Run: headless pygame with SDL's dummy video driver; simulated clock (each Clock.tick advances the game by its frame time, no real sleeping); random seed 0; keys injected as events and as key.get_pressed() state; no mouse input.
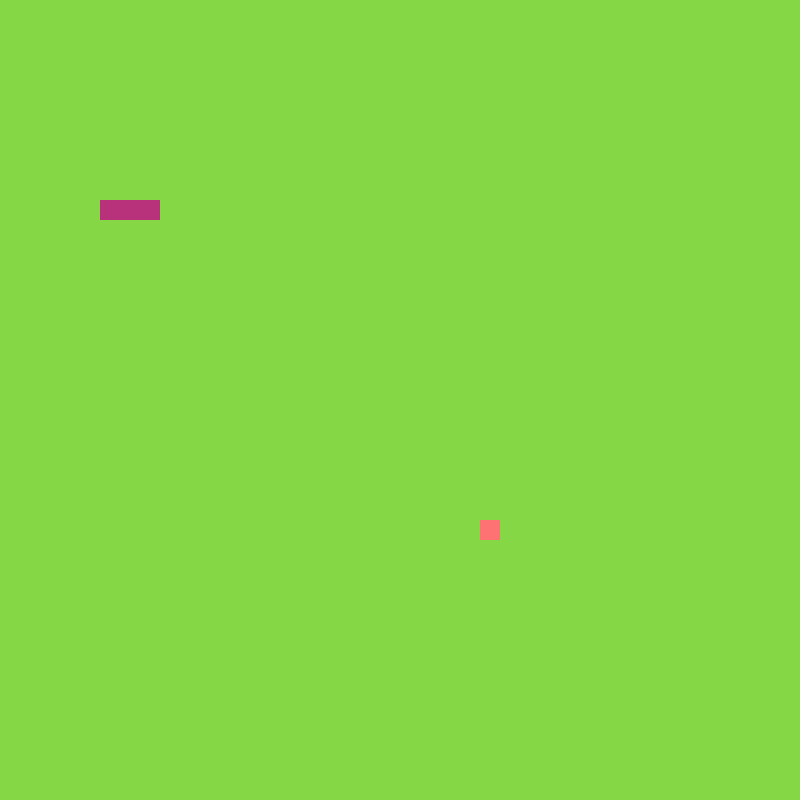
Frame 1 of 4 · flips 1–60 · no input
Frame 2 of 4 · flips 61–180 · tapped SPACE, RETURN · held RIGHT (→), D · screen unchanged from frame 1, image omitted
Frame 3 of 4 · flips 181–300 · held DOWN (↓), S · screen unchanged from frame 2, image omitted
Frame 4 of 4 · flips 301–420 · held LEFT (←), A, UP (↑), W · screen unchanged from frame 3, image omitted

The pygame program that drew these frames:

import random
import pygame
import sys
from pygame.math import Vector2


class FRUIT:
    def __init__(self):
        self.x = random.randint(0, cell_number - 1)
        self.y = random.randint(0, cell_number - 1)
        self.pos = Vector2(self.x, self.y)

    def draw_fruit(self):
        x_pos = cell_size * self.pos.x
        y_pos = cell_size * self.pos.y
        fruit_rect = pygame.Rect(x_pos, y_pos, cell_size, cell_size)
        pygame.draw.rect(screen, (255, 114, 115), fruit_rect)


class SNAKE:
    def __init__(self):
        self.body = [Vector2(5, 10), Vector2(6, 10), Vector2(7, 10)]
        self.direction = Vector2(1, 0)

    def draw_snake(self):
        for block in self.body:
            # create a rect
            snake_block = pygame.Rect(cell_size * block.x, cell_size * block.y, cell_size, cell_size)
            pygame.draw.rect(screen, (183, 50, 122), snake_block)

    def move_snake(self):
        body_copy = self.body[:-1]
        body_copy.insert(0, body_copy[0] + self.direction)
        self.body = body_copy[:]

    def add_block(self):
        self.body.insert(0, self.body[0] + self.direction)

class MAIN:
    def __init__(self):
        self.snake = SNAKE()
        self.fruit = FRUIT()

    def update(self):
        self.snake.move_snake()
        self.check_collision()

    def draw_elements(self):
        self.fruit.draw_fruit()
        self.snake.draw_snake()

    def check_collision(self):
        if self.fruit.pos == self.snake.body[0]:
            self.fruit = FRUIT()
            self.snake.add_block()

pygame.init()
cell_size = 20
cell_number = 40
screen = pygame.display.set_mode((cell_size * cell_number, cell_size * cell_number), vsync=1)
clock = pygame.time.Clock()

main_game = MAIN()
SCREEN_UPDATE = pygame.USEREVENT
pygame.time.set_timer(SCREEN_UPDATE, 100)

while True:
    for event in pygame.event.get():
        if event.type == pygame.QUIT:
            pygame.quit()
            sys.exit()
        if event.type == SCREEN_UPDATE:
            main_game.update()
        if event.type == pygame.KEYDOWN:
            if event.key == pygame.K_UP:
                main_game.snake.direction = Vector2(0, -1)
            elif event.key == pygame.K_DOWN:
                main_game.snake.direction = Vector2(0, 1)
            elif event.key == pygame.K_LEFT:
                main_game.snake.direction = Vector2(-1, 0)
            elif event.key == pygame.K_RIGHT:
                main_game.snake.direction = Vector2(1, 0)
    screen.fill((134, 215, 70))
    main_game.draw_elements()
    pygame.display.update()
    clock.tick(144)
